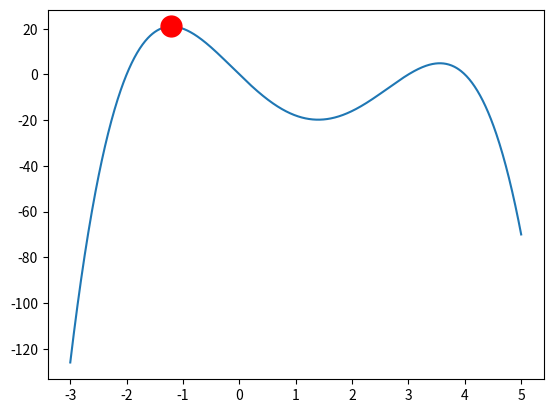

Write the Python code that produced this figure.
import numpy as np
import matplotlib.pyplot as plt
import math
import numpy.linalg as lin
from scipy import optimize

# Izvod polinoma
f=np.poly1d([-1, 5, 2, -24, 0])
prvi_izvod=f.deriv()
drugi_izvod=prvi_izvod.deriv()

def func(x):
    return -(x**4 - 5*x**3 - 2*x**2 + 24*x)

def njutn_rapson(x0, tol):
    iter=0
    x_novo=x0
    x_pre=math.inf
    while(abs(x_novo-x_pre)>tol):
        iter+=1
        x_pre=x_novo
        x_novo=x_pre-prvi_izvod(x_pre)/drugi_izvod(x_pre)
 
    xopt=x_novo
    fopt=f(xopt)
    return xopt, fopt, iter



def secica(x0, x1, tol):
    iter=0
    x_pre=x0
    x_ppre=math.inf
    x_novo=x1
    while(abs(x_novo-x_pre)>tol):
        iter+=1
        x_ppre=x_pre
        x_pre=x_novo
        x_novo=x_pre-prvi_izvod(x_pre)*(x_pre-x_ppre)/(prvi_izvod(x_pre)-prvi_izvod(x_ppre))
    xopt=x_novo
    fopt=func(xopt)
    return xopt, fopt, iter


def fibonaci_broj(n):
    x0=0
    x1=1
    if(n==1):
        return x1
    elif n==0:
        return x0
    else:
        for i in range(2, n):
            x_n=x0+x1
            x0=x1
            x1=x_n
    return x1


def fibonaci_metod(a, b, tol):
    n=0
    while((b-a)/tol)>fibonaci_broj(n):
        n+=1
    x1=a+(b-a)*(fibonaci_broj(n-2)/fibonaci_broj(n))
    x2=a+b-x1
    
    for i in range(2, n+1):  
        if (x1!=0 and x2!=0 ): 
            if(func(x1)<=func(x2)):
                b=x2
                x2=x1
                x1=a+b-x2
            else:
                a=x1
                x1=x2
                x2=a+b-x1
    
    if func(x1)<=func(x2):
        xopt=x1
    else:
        xopt=x2
    
    fopt=func(xopt)
    return xopt, fopt, n


def zlatni_presek(a, b, tol):
    iter=0
    c=(3-math.sqrt(5))/2
    x1=a+c*(b-a)
    x2=a+b-x1
    while (abs(b-a))>tol :
        iter+=1
        if(func(x1)<=func(x2)):
            b=x2
        else:
            a=x1
        x1=a+c*(b-a)
        x2=a+b-x1
    if(func(x1)<func(x2)):
        xopt=x1
    else:
        xopt=x2
    fopt=func(xopt)

    return xopt, fopt, iter

def parabola(x1, x3, tol):
    X = np.array([x1, (x1 + x3)/2, x3])
    F = np.array([func(x1), func((x1 + x3)/2), func(x3)])
    
    Y = np.vstack([np.ones(3), X, X**2]).T
    abc = lin.solve(Y, F)
    
    x = -abc[1]/2/abc[2]
    fx = func(x)
    n = 0
    
    while np.abs(np.dot([1, x, x**2], abc) - fx) > tol:
        if x > X[1]:
            if fx < F[1] and fx < F[2]:
                X = np.array([X[1], x, X[2]])
                F = np.array([F[1], fx, F[2]])
            elif fx > F[1] and fx < F[2]:
                X = np.array([X[0], X[1], x])
                F = np.array([F[0], F[1], fx])
            else:
                print('Error: minimum is not a local minimum')
        elif x < X[1]:
            if fx < F[0] and fx < F[1]:
                X = np.array([X[0], x, X[2]])
                F = np.array([F[0], fx, F[2]])
            elif fx > F[1] and fx < F[0]:
                X = np.array([x, X[1], X[2]])
                F = np.array([fx, F[1], F[2]])
            else:
                print('Error: minimum is not a local minimum')
        else:
            print('Error: minimum is not within bounds')
        
        Y = np.vstack([np.ones(3), X, X**2]).T
        abc = lin.solve(Y, F)
        
        x = -abc[1]/2/abc[2]
        fx = func(x)
        n += 1
        
    return x, fx, n


tol=0.01
x0=-1
x1=-2
a = 0
b = 2

[xopt, fopt, iteracije] = njutn_rapson(x0, tol)
# [xopt, fopt, iteracije] = secica(x0, x1, tol)
# [xopt, fopt, iteracije] = fibonaci_metod(a, b, tol)
# [xopt, fopt, iteracije] = zlatni_presek(a, b, tol)
#[xopt, fopt, iteracije] = parabola(a, b, tol)
print(xopt, fopt)
# plot
x=np.linspace(-3, 5, 1000)
f=np.linspace(0,0,1000)
for i in range(0, len(x), 1):
    f[i]=func(x[i])
p = plt.plot(x, f)
p = plt.plot(xopt, fopt, 'or', markersize = 15)
plt.show()
